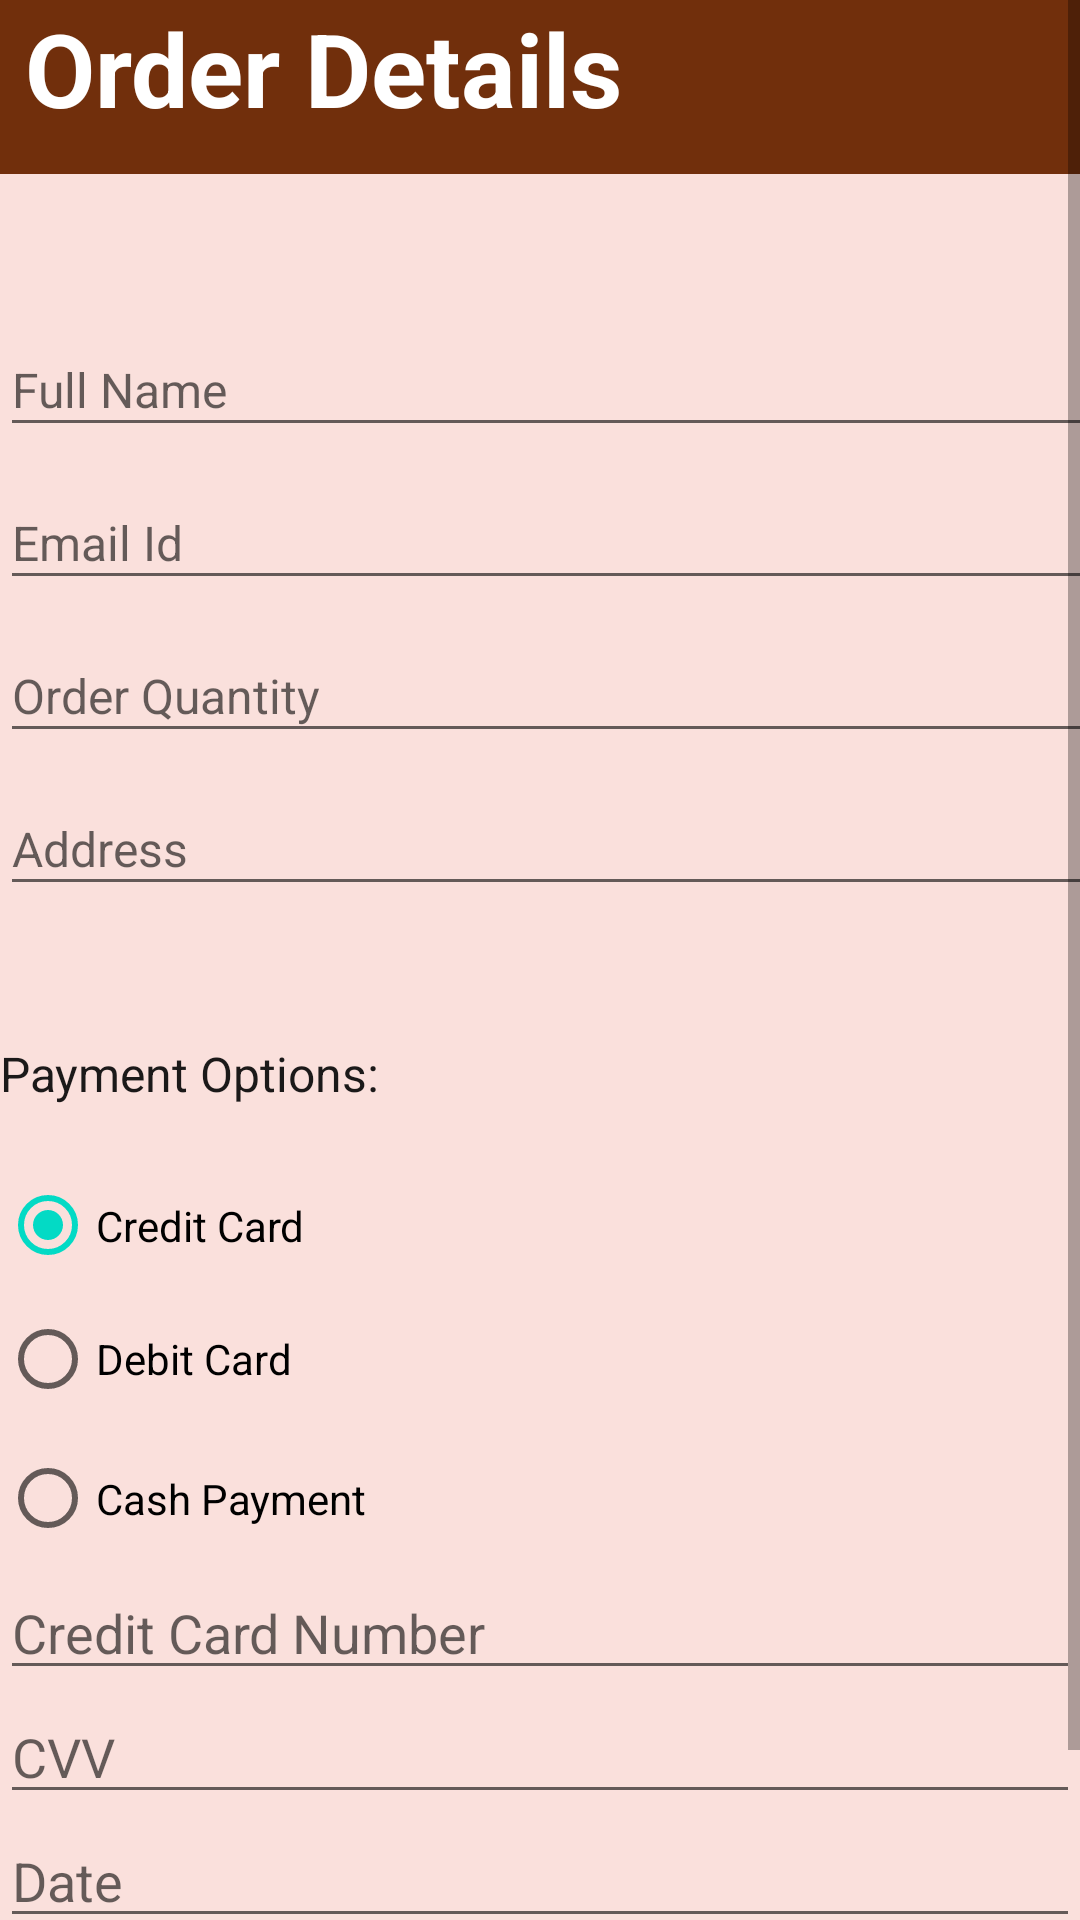

Write the Android layout XML for this screen, with the resource values it uses.
<!-- AndroidManifest.xml: application theme Theme.DhruvkumarPatel_Individual_Project -->
<!-- res/layout/activity_checkout.xml -->
<?xml version="1.0" encoding="utf-8"?>
<androidx.constraintlayout.widget.ConstraintLayout xmlns:android="http://schemas.android.com/apk/res/android"
    xmlns:app="http://schemas.android.com/apk/res-auto"
    xmlns:tools="http://schemas.android.com/tools"
    android:layout_width="match_parent"
    android:layout_height="match_parent"
    android:autofillHints="Book name"
    android:background="#FAE0DC"
    tools:context=".checkout_activity">

    <ScrollView
        android:layout_width="match_parent"
        android:layout_height="match_parent"
        app:layout_constraintBottom_toBottomOf="parent"
        app:layout_constraintEnd_toEndOf="parent"
        app:layout_constraintStart_toStartOf="parent"
        app:layout_constraintTop_toTopOf="parent">

        <LinearLayout
            android:layout_width="match_parent"
            android:layout_height="wrap_content"
            android:orientation="vertical">

            <TextView
                android:id="@+id/orderdetail"
                android:layout_width="match_parent"
                android:layout_height="58dp"
                android:background="#FA6C2804"
                android:backgroundTint="#FA6C2804"
                android:text=" Order Details"
                android:textColor="#FFFFFF"
                android:textSize="34sp"
                android:textStyle="bold" />

            <EditText
                android:id="@+id/editTextTextPersonName"
                android:layout_width="409dp"
                android:layout_height="41dp"
                android:layout_marginTop="50dp"
                android:ems="10"
                android:hint="Full Name"
                android:inputType="textPersonName"
                android:textSize="16sp"
                tools:ignore="TouchTargetSizeCheck" />

            <EditText
                android:id="@+id/editTextTextEmailAddress"
                android:layout_width="409dp"
                android:layout_height="41dp"
                android:layout_marginTop="10dp"
                android:ems="10"
                android:hint="Email Id"
                android:inputType="textEmailAddress"
                android:textSize="16sp"
                tools:ignore="TouchTargetSizeCheck" />

            <EditText
                android:id="@+id/editTextTextPostalAddress"
                android:layout_width="409dp"
                android:layout_height="41dp"
                android:layout_marginTop="10dp"
                android:ems="10"
                android:hint="Order Quantity"
                android:inputType="textPostalAddress"
                android:textSize="16sp"
                tools:ignore="TouchTargetSizeCheck" />

            <EditText
                android:id="@+id/editTextTextPersonName2"
                android:layout_width="409dp"
                android:layout_height="41dp"
                android:layout_marginTop="10dp"
                android:layout_marginBottom="25dp"
                android:ems="10"
                android:hint="Address"
                android:inputType="textPersonName"
                android:textSize="16sp"
                tools:ignore="TouchTargetSizeCheck" />

            <TextView
                android:id="@+id/poption"
                style="bold"
                android:layout_width="409dp"
                android:layout_height="41dp"

                android:layout_marginTop="20dp"
                android:ems="10"
                android:text="Payment Options:"
                android:textColor="#1B1919"
                android:textSize="16sp" />

            <RadioGroup
                android:id="@+id/radioGroup"
                android:layout_width="409dp"
                android:layout_height="134dp">

                <RadioButton
                    android:id="@+id/creditcard"
                    android:layout_width="409dp"
                    android:layout_height="41dp"
                    android:height="409dp"
                    android:text="Credit Card"
                    tools:ignore="TouchTargetSizeCheck"
                    tools:layout_editor_absoluteX="75dp"
                    tools:layout_editor_absoluteY="424dp"
                    android:checked="true"/>

                <RadioButton
                    android:id="@+id/debitcard"
                    android:layout_width="match_parent"
                    android:layout_height="48dp"
                    android:text="Debit Card"
                    tools:layout_editor_absoluteX="57dp"
                    tools:layout_editor_absoluteY="472dp" />

                <RadioButton
                    android:id="@+id/cashpay"
                    android:layout_width="match_parent"
                    android:layout_height="wrap_content"
                    android:text="Cash Payment"
                    tools:ignore="TouchTargetSizeCheck"
                    tools:layout_editor_absoluteX="27dp"
                    tools:layout_editor_absoluteY="534dp" />

            </RadioGroup>

            <EditText
                android:id="@+id/editTextNumber"
                android:layout_width="match_parent"
                android:layout_height="wrap_content"
                android:ems="10"
                android:hint="Credit Card Number"
                android:inputType="number"
                tools:ignore="TouchTargetSizeCheck" />

            <EditText
                android:id="@+id/editTextNumber2"
                android:layout_width="match_parent"
                android:layout_height="wrap_content"
                android:ems="10"
                android:hint="CVV"
                android:inputType="number"
                tools:ignore="TouchTargetSizeCheck" />

            <EditText
                android:id="@+id/editTextDate"
                android:layout_width="match_parent"
                android:layout_height="wrap_content"
                android:ems="10"
                android:hint="Date"
                android:inputType="date"
                tools:ignore="TouchTargetSizeCheck" />

            <Button
                android:id="@+id/buttonSubmit"
                android:layout_width="201dp"
                android:layout_height="48dp"
                android:layout_marginLeft="95dp"
                android:layout_marginBottom="8dp"
                android:backgroundTint="#FA6C2804"
                android:text="Buy"
                app:cornerRadius="25dp" />
        </LinearLayout>
    </ScrollView>

    
    
    
    
    
    
    
    
    
    
    
    
    


    
    
    

    
    
    
    
    
    
    


</androidx.constraintlayout.widget.ConstraintLayout>
<!-- resources referenced by this layout -->
<resources>
  <style name="Theme.DhruvkumarPatel_Individual_Project" parent="Theme.MaterialComponents.DayNight.DarkActionBar">
          
          <item name="colorPrimary">@color/purple_500</item>
          <item name="colorPrimaryVariant">@color/purple_700</item>
          <item name="colorOnPrimary">@color/white</item>
          
          <item name="colorSecondary">@color/teal_200</item>
          <item name="colorSecondaryVariant">@color/teal_700</item>
          <item name="colorOnSecondary">@color/black</item>
          
          <item name="android:statusBarColor" tools:targetApi="l">?attr/colorPrimaryVariant</item>
          
      </style>
  <!-- not gathered from this repository: default colours our renderer supplied (Android Studio template values) -->
  <color name="purple_500">#FF6200EE</color>
  <color name="purple_700">#FF3700B3</color>
  <color name="teal_200">#FF03DAC5</color>
  <color name="teal_700">#FF018786</color>
  <color name="black">#FF000000</color>
  <color name="white">#FFFFFFFF</color>
</resources>
